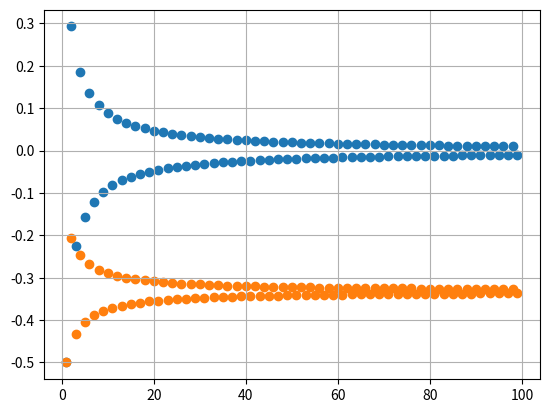

Generate this figure with matplotlib:
import math
import matplotlib.pyplot as plt

N = 100
x = [i for i in range(1, N)]
y = list()
s = list()
suma = 0

for i in range(1, N):
	n = float(i)
	an = 1 / (n + n ** (1/n))
	if i % 2: an *= -1
	suma += an
	print(suma)
	s.append(suma)
	y.append(an)


plt.scatter(x, y)
plt.scatter(x, s)
plt.grid()
plt.show()

